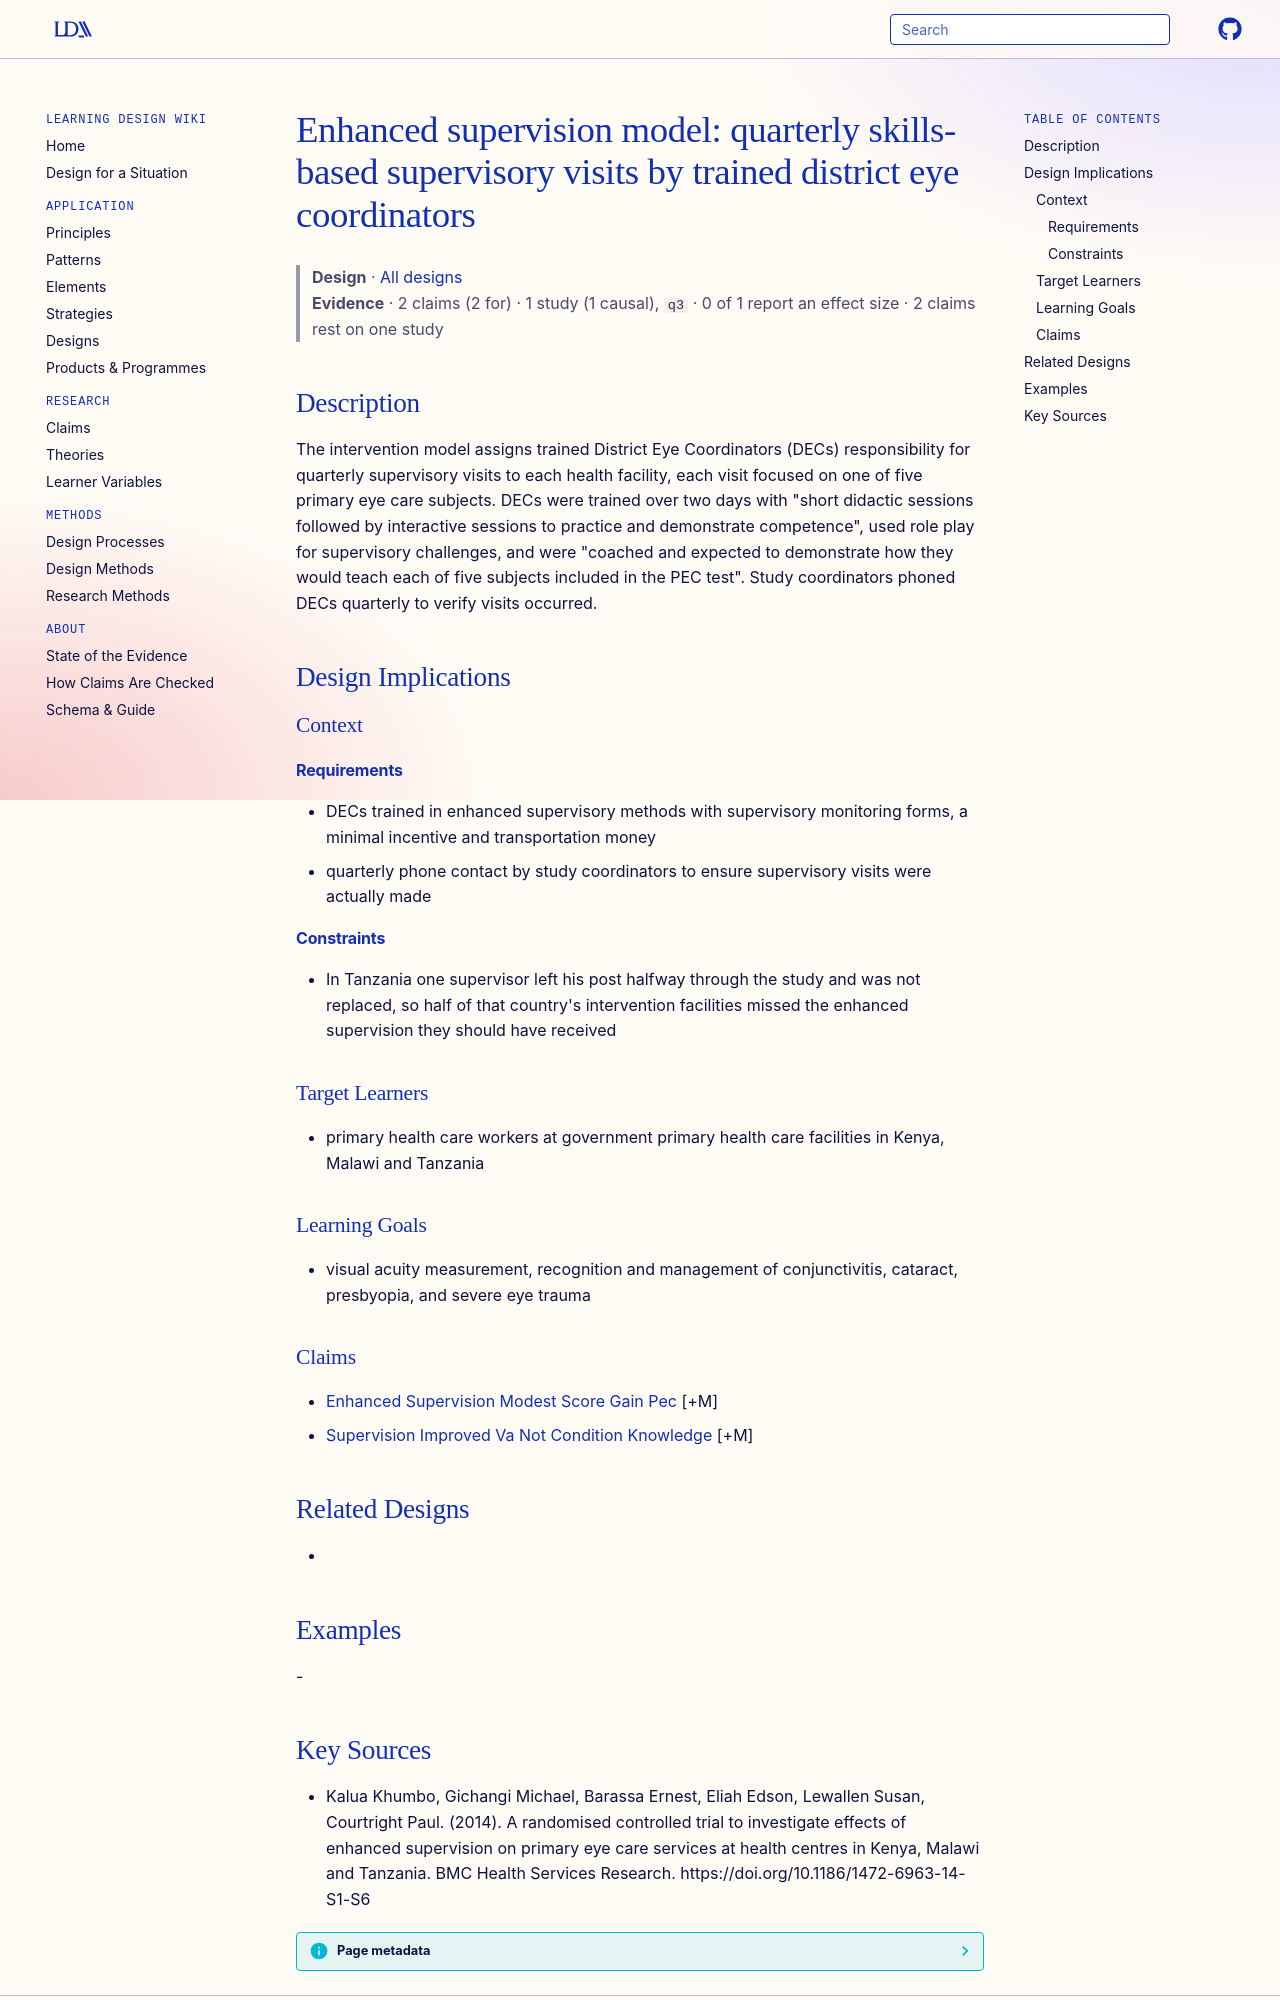

repository: Learning-Design-Alliance/learning-wiki · page: designs/quarterly-skills-based-supervision-model/index.html · generator: mkdocs

---
type: design
id: quarterly-skills-based-supervision-model
title: "Enhanced supervision model: quarterly skills-based supervisory visits by trained district eye coordinators"
description: The intervention model assigns trained District Eye Coordinators (DECs) responsibility for quarterly supervisory visits to each health facility, each visit focused on one of five primary eye care subjects.
status: review
generated:
  by: "process:settle-candidates"
  at: 2026-11-10
sources:
  - id: kalua-khumbo-2014
    resource: "https://doi.org/10.1186/1472-6963-14-S1-S6"
    title: "Kalua Khumbo, Gichangi Michael, Barassa Ernest, Eliah Edson, Lewallen Susan, Courtright Paul. (2014). A randomised controlled trial to investigate effects of enhanced supervision on primary eye care services at health centres in Kenya, Malawi and Tanzania. BMC Health Services Research. https://doi.org/10.1186/1472-6963-14-S1-S6"
    author: Kalua Khumbo, Gichangi Michael, Barassa Ernest, Eliah Edson, Lewallen Susan, Courtright Paul
---

# Enhanced supervision model: quarterly skills-based supervisory visits by trained district eye coordinators

> **Design** · [All designs](index.md)
> **Evidence** · 2 claims (2 for) · 1 study (1 causal), `q3` · 0 of 1 report an effect size · 2 claims rest on one study

## Description
The intervention model assigns trained District Eye Coordinators (DECs) responsibility for quarterly supervisory visits to each health facility, each visit focused on one of five primary eye care subjects. DECs were trained over two days with "short didactic sessions followed by interactive sessions to practice and demonstrate competence", used role play for supervisory challenges, and were "coached and expected to demonstrate how they would teach each of five subjects included in the PEC test". Study coordinators phoned DECs quarterly to verify visits occurred.

## Design Implications

### Context
#### Requirements
- DECs trained in enhanced supervisory methods with supervisory monitoring forms, a minimal incentive and transportation money
- quarterly phone contact by study coordinators to ensure supervisory visits were actually made
#### Constraints
- In Tanzania one supervisor left his post halfway through the study and was not replaced, so half of that country's intervention facilities missed the enhanced supervision they should have received

### Target Learners
- primary health care workers at government primary health care facilities in Kenya, Malawi and Tanzania

### Learning Goals
- visual acuity measurement, recognition and management of conjunctivitis, cataract, presbyopia, and severe eye trauma

### Claims
- [Enhanced Supervision Modest Score Gain Pec](../claims/enhanced-supervision-modest-score-gain-pec.md) [+M]
- [Supervision Improved Va Not Condition Knowledge](../claims/supervision-improved-va-not-condition-knowledge.md) [+M]

## Related Designs
- 

## Examples
-
